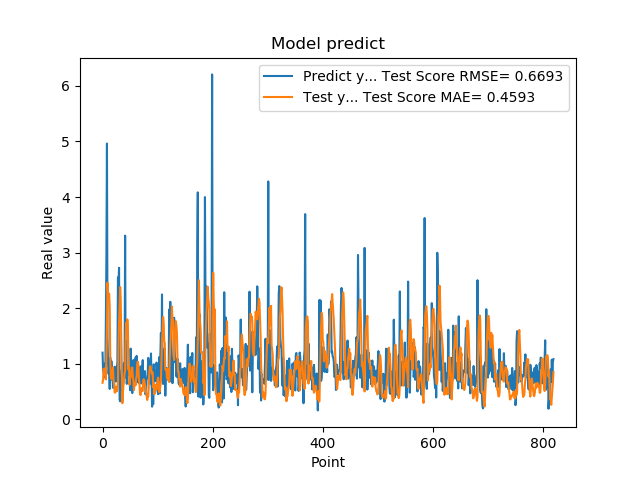

The file beside this chart, header and first rows:
1.201630949974060059e+00, 6.604230458550727212e-01
8.802530169486999512e-01, 7.226631761188762049e-01
8.531429767608642578e-01, 9.105787602607600117e-01
7.591750025749206543e-01, 8.563042604783114298e-01
1.005007982254028320e+00, 8.113505857640052055e-01
7.687720060348510742e-01, 9.241646579347895241e-01
1.740013241767883301e+00, 7.210997426235671304e-01
2.913533687591552734e+00, 1.125916073330610612e+00
4.963075160980224609e+00, 1.636752882460601910e+00
1.471215128898620605e+00, 2.459139824560276022e+00
1.000648975372314453e+00, 2.240215216950860011e+00
8.220189809799194336e-01, 2.249370959996400909e+00
9.362199902534482643e-01, 2.264997304496678687e+00
5.486897230148315430e-01, 2.028143444331690137e+00
1.111255049705505371e+00, 1.102221340617548950e+00
7.148039937019348145e-01, 7.853750416014857461e-01
1.052167057991027832e+00, 7.292253955914852481e-01
8.955980539321898304e-01, 8.399605498416621296e-01
7.769405245780944824e-01, 8.173648588613660060e-01
5.699509978294372559e-01, 9.381482134379690585e-01
8.244060277938842773e-01, 6.944440504929121349e-01
5.800840258598327637e-01, 6.357572295452335043e-01
9.488009810447691761e-01, 4.877497961356388467e-01
7.918390035629272461e-01, 4.822965737028785949e-01
6.937990188598632812e-01, 5.205098170932698221e-01
6.834830045700073242e-01, 5.894431482103071884e-01
9.433320164680479847e-01, 5.071432124727874857e-01
1.032713770866394043e+00, 5.603499000087247550e-01
2.556216001510620117e+00, 6.545732929682095413e-01
2.464895963668823242e+00, 1.329636244001102252e+00
2.728049993515014204e+00, 1.756130689555203794e+00
3.558506965637206476e-01, 2.070702960788724845e+00
3.262020051479339600e-01, 2.381271398563638009e+00
3.781589865684509277e-01, 2.172966508206851000e+00
6.306380033493041992e-01, 1.484714442426628311e+00
8.854129910469055176e-01, 1.002719583556025196e+00
9.743152856826782227e-01, 2.934355260901430063e-01
7.307389974594116211e-01, 4.817263129100993191e-01
9.521890282630921520e-01, 6.142380829713056656e-01
1.011654973030090332e+00, 6.926326389795106619e-01
7.643579840660095215e-01, 8.353616884815648902e-01
3.306220054626464844e+00, 8.619421453676374689e-01
7.543110251426696777e-01, 1.442056900561473842e+00
1.409499049186706321e+00, 1.739674151613395559e+00
6.401469707489013672e-01, 1.678955005695227598e+00
8.640019893646240234e-01, 1.800592294202778110e+00
8.469420075416564941e-01, 1.719142776735447020e+00
7.976629734039306641e-01, 8.982080529315733530e-01
9.555831551551821068e-01, 9.549664377629147882e-01
9.546210169792175293e-01, 6.243789059766009508e-01
5.251880288124084473e-01, 7.674794075546236272e-01
1.275226235389709695e+00, 7.577058084544987526e-01
8.355640172958374023e-01, 8.374812975809776683e-01
7.640249729156494141e-01, 9.320479936296353074e-01
4.752210080623626154e-01, 9.345803733619869602e-01
7.414129972457885742e-01, 7.632589008465501257e-01
1.069700956344604492e+00, 7.081361947103059773e-01
7.892770171165466309e-01, 5.283284738732259012e-01
6.914690136909484863e-01, 6.483271084103791049e-01
7.093830108642578125e-01, 6.548365760563882310e-01
1.115731000900268555e+00, 6.139552244223059896e-01
... 759 more rows
